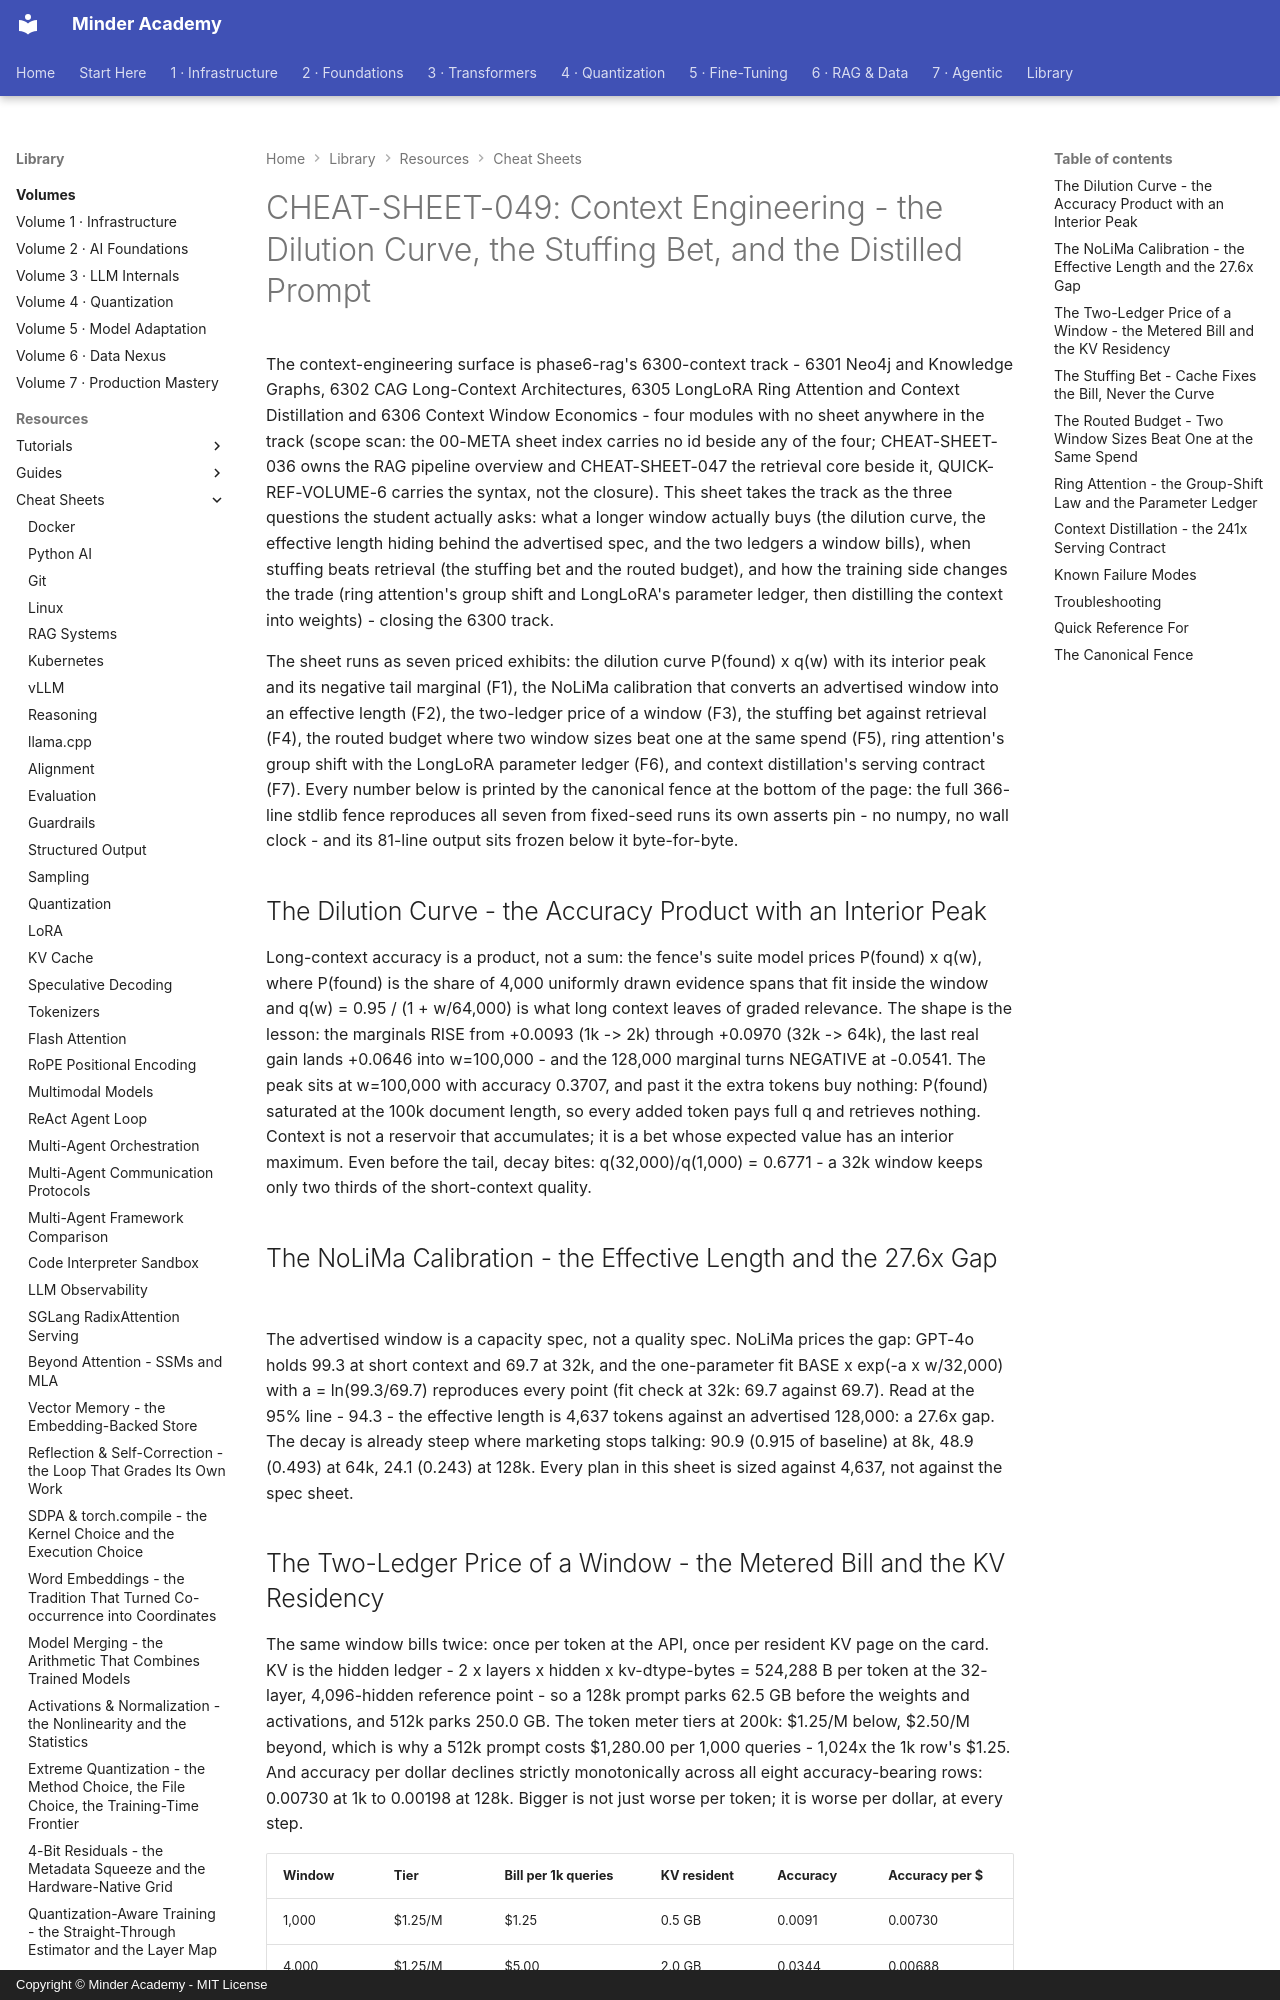

repository: minderhq/academy · page: learning-resources/cheat-sheets/CHEAT-SHEET-049-Context-Engineering/index.html · generator: mkdocs · copyright: Copyright © Minder Academy - MIT License

---
Document ID: CHEAT-SHEET-049
Title: "CHEAT-SHEET-049: Context Engineering - the Dilution Curve, the Stuffing Bet, and the Distilled Prompt"
Last Updated: 2026-10-24
Status: Complete
Difficulty: Intermediate
Tags: ['cheatsheet', 'rag', 'context-window', 'long-context']
---

# CHEAT-SHEET-049: Context Engineering - the Dilution Curve, the Stuffing Bet, and the Distilled Prompt

The context-engineering surface is phase6-rag's 6300-context track - 6301 Neo4j and Knowledge Graphs, 6302 CAG Long-Context Architectures, 6305 LongLoRA Ring Attention and Context Distillation and 6306 Context Window Economics - four modules with no sheet anywhere in the track (scope scan: the 00-META sheet index carries no id beside any of the four; CHEAT-SHEET-036 owns the RAG pipeline overview and CHEAT-SHEET-047 the retrieval core beside it, QUICK-REF-VOLUME-6 carries the syntax, not the closure). This sheet takes the track as the three questions the student actually asks: what a longer window actually buys (the dilution curve, the effective length hiding behind the advertised spec, and the two ledgers a window bills), when stuffing beats retrieval (the stuffing bet and the routed budget), and how the training side changes the trade (ring attention's group shift and LongLoRA's parameter ledger, then distilling the context into weights) - closing the 6300 track.

The sheet runs as seven priced exhibits: the dilution curve P(found) x q(w) with its interior peak and its negative tail marginal (F1), the NoLiMa calibration that converts an advertised window into an effective length (F2), the two-ledger price of a window (F3), the stuffing bet against retrieval (F4), the routed budget where two window sizes beat one at the same spend (F5), ring attention's group shift with the LongLoRA parameter ledger (F6), and context distillation's serving contract (F7). Every number below is printed by the canonical fence at the bottom of the page: the full 366-line stdlib fence reproduces all seven from fixed-seed runs its own asserts pin - no numpy, no wall clock - and its 81-line output sits frozen below it byte-for-byte.

## The Dilution Curve - the Accuracy Product with an Interior Peak

Long-context accuracy is a product, not a sum: the fence's suite model prices P(found) x q(w), where P(found) is the share of 4,000 uniformly drawn evidence spans that fit inside the window and q(w) = 0.95 / (1 + w/64,000) is what long context leaves of graded relevance. The shape is the lesson: the marginals RISE from +0.0093 (1k -> 2k) through +0.0970 (32k -> 64k), the last real gain lands +0.0646 into w=100,000 - and the 128,000 marginal turns NEGATIVE at -0.0541. The peak sits at w=100,000 with accuracy 0.3707, and past it the extra tokens buy nothing: P(found) saturated at the 100k document length, so every added token pays full q and retrieves nothing. Context is not a reservoir that accumulates; it is a bet whose expected value has an interior maximum. Even before the tail, decay bites: q(32,000)/q(1,000) = 0.6771 - a 32k window keeps only two thirds of the short-context quality.

## The NoLiMa Calibration - the Effective Length and the 27.6x Gap

The advertised window is a capacity spec, not a quality spec. NoLiMa prices the gap: GPT-4o holds 99.3 at short context and 69.7 at 32k, and the one-parameter fit BASE x exp(-a x w/32,000) with a = ln(99.3/69.7) reproduces every point (fit check at 32k: 69.7 against 69.7). Read at the 95% line - 94.3 - the effective length is 4,637 tokens against an advertised 128,000: a 27.6x gap. The decay is already steep where marketing stops talking: 90.9 (0.915 of baseline) at 8k, 48.9 (0.493) at 64k, 24.1 (0.243) at 128k. Every plan in this sheet is sized against 4,637, not against the spec sheet.
